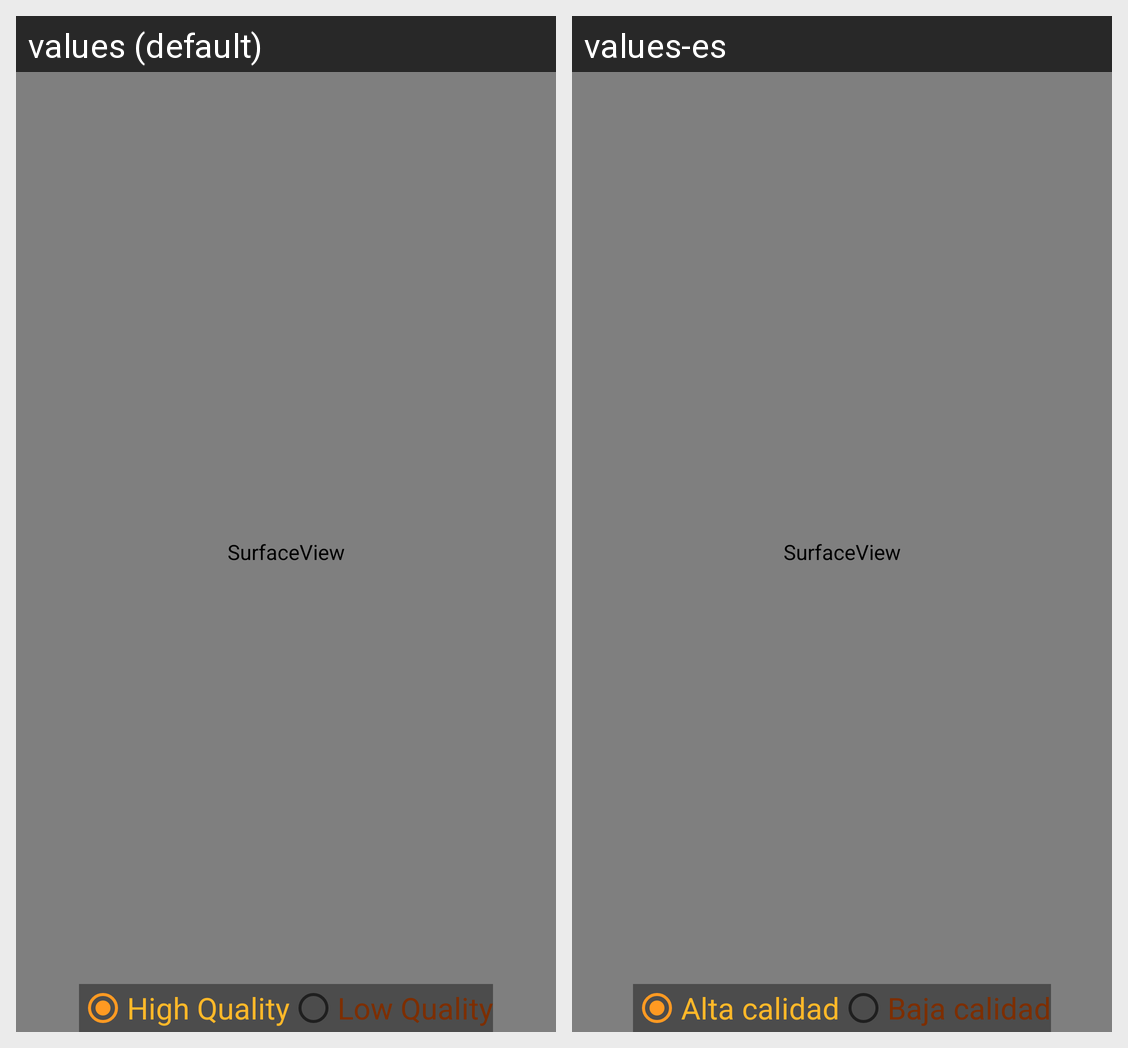

The same Android screen rendered under two of its app's locales, left to right. List the strings drawn on it with the default value and each locale's translation.
Android screen res/layout/activity_streaming.xml rendered under 2 locales, left to right: values (default), values-es. Device: Nexus 5 (rendered at 1080×1920; each locale shown at half size, 540×960, under a caption strip naming it); theme FullscreenTheme.
Strings drawn on this screen, with the default value and each locale's value (text and hints the layout hard-codes, and strings that could not be matched under every locale, appear in the picture but are not listed):

hq
  values: High Quality
  values-es: Alta calidad

lq
  values: Low Quality
  values-es: Baja calidad
